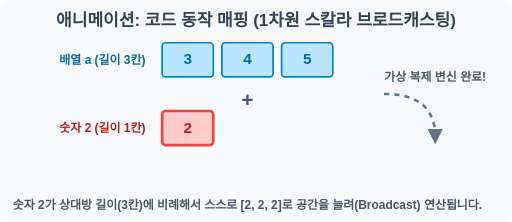
t = 0.00 s
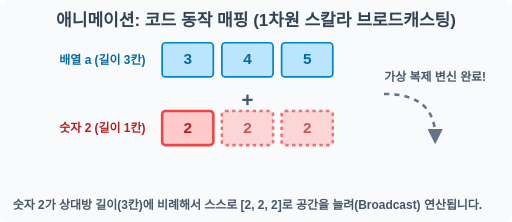
t = 0.38 s
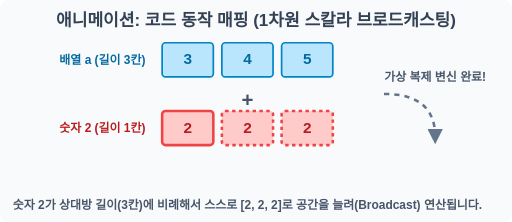
t = 0.88 s
t = 1.25 s: frame unchanged from t = 0.88 s, image omitted
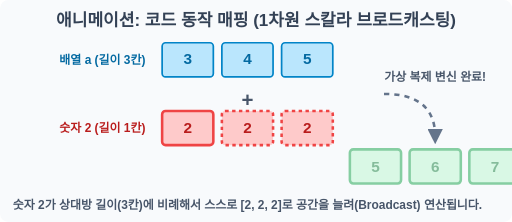
t = 1.63 s
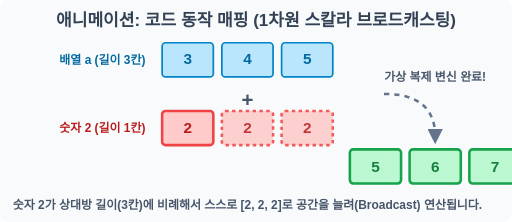
t = 2.06 s

The animated SVG that drew these frames (rendered in a browser with its animation timeline set to each time). Animation: 3 SMIL elements (animate=2,animateTransform=1); one cycle of 2.50 s, repeats indefinitely.

<svg width="600" height="260" viewBox="0 0 600 260" xmlns="http://www.w3.org/2000/svg">
    <rect width="600" height="260" fill="#f8fafc" rx="10"/>
    <text x="300" y="30" font-family="sans-serif" font-size="20" font-weight="bold" fill="#334155" text-anchor="middle">애니메이션: 코드 동작 매핑 (1차원 스칼라 브로드캐스팅)</text>
    
    <!-- Top Array 'a' -->
    <text x="120" y="75" font-family="sans-serif" font-size="14" font-weight="bold" fill="#0369a1" text-anchor="middle">배열 a (길이 3칸)</text>
    <g transform="translate(190, 50)">
        <rect x="0" y="0" width="60" height="40" rx="4" fill="#bae6fd" stroke="#0284c7" stroke-width="2"/>
        <text x="30" y="25" font-family="sans-serif" font-size="18" font-weight="bold" fill="#0369a1" text-anchor="middle">3</text>
        <rect x="70" y="0" width="60" height="40" rx="4" fill="#bae6fd" stroke="#0284c7" stroke-width="2"/>
        <text x="100" y="25" font-family="sans-serif" font-size="18" font-weight="bold" fill="#0369a1" text-anchor="middle">4</text>
        <rect x="140" y="0" width="60" height="40" rx="4" fill="#bae6fd" stroke="#0284c7" stroke-width="2"/>
        <text x="170" y="25" font-family="sans-serif" font-size="18" font-weight="bold" fill="#0369a1" text-anchor="middle">5</text>
    </g>

    <text x="290" y="125" font-family="sans-serif" font-size="24" font-weight="bold" fill="#475569" text-anchor="middle">+</text>

    <!-- Bottom Scalar 'b' with expanding ghost clones -->
    <text x="120" y="155" font-family="sans-serif" font-size="14" font-weight="bold" fill="#b91c1c" text-anchor="middle">숫자 2 (길이 1칸)</text>
    <g transform="translate(190, 130)">
        <rect x="0" y="0" width="60" height="40" rx="4" fill="#fecaca" stroke="#ef4444" stroke-width="3"/>
        <text x="30" y="26" font-family="sans-serif" font-size="18" font-weight="bold" fill="#b91c1c" text-anchor="middle">2</text>
        
        <g opacity="0">
            <rect x="70" y="0" width="60" height="40" rx="4" fill="#fecaca" stroke="#ef4444" stroke-width="3" stroke-dasharray="4"/>
            <text x="100" y="26" font-family="sans-serif" font-size="18" font-weight="bold" fill="#b91c1c" text-anchor="middle">2</text>
            <rect x="140" y="0" width="60" height="40" rx="4" fill="#fecaca" stroke="#ef4444" stroke-width="3" stroke-dasharray="4"/>
            <text x="170" y="26" font-family="sans-serif" font-size="18" font-weight="bold" fill="#b91c1c" text-anchor="middle">2</text>
            <animate attributeName="opacity" values="0;1;1;0" keyTimes="0;0.2;0.8;1" dur="2.5s" repeatCount="indefinite"/>
        </g>
    </g>

    <!-- Arrow down to result -->
    <path d="M 450 110 Q 510 110 510 160" fill="none" stroke="#64748b" stroke-width="3" stroke-dasharray="6" marker-end="url(#arrow_gray)"/>
    <text x="510" y="95" font-family="sans-serif" font-size="14" font-weight="bold" fill="#475569" text-anchor="middle">가상 복제 변신 완료!</text>

    <!-- Result Array -->
    <g transform="translate(410, 175)" opacity="0">
        <rect x="0" y="0" width="60" height="40" rx="4" fill="#bbf7d0" stroke="#16a34a" stroke-width="3"/>
        <text x="30" y="26" font-family="sans-serif" font-size="18" font-weight="bold" fill="#15803d" text-anchor="middle">5</text>
        <rect x="70" y="0" width="60" height="40" rx="4" fill="#bbf7d0" stroke="#16a34a" stroke-width="3"/>
        <text x="100" y="26" font-family="sans-serif" font-size="18" font-weight="bold" fill="#15803d" text-anchor="middle">6</text>
        <rect x="140" y="0" width="60" height="40" rx="4" fill="#bbf7d0" stroke="#16a34a" stroke-width="3"/>
        <text x="170" y="26" font-family="sans-serif" font-size="18" font-weight="bold" fill="#15803d" text-anchor="middle">7</text>
        <animate attributeName="opacity" values="0;0;1;1;0" keyTimes="0;0.5;0.8;0.9;1" dur="2.5s" repeatCount="indefinite"/>
        <animateTransform attributeName="transform" type="translate" values="410,165;410,175;410,175" dur="2.5s" repeatCount="indefinite"/>
    </g>

    <defs>
        <marker id="arrow_gray" viewBox="0 0 10 10" refX="5" refY="5" markerWidth="6" markerHeight="6" orient="auto-start-reverse">
            <path d="M 0 0 L 10 5 L 0 10 z" fill="#64748b"/>
        </marker>
    </defs>

    <text x="290" y="245" font-family="sans-serif" font-size="14" font-weight="bold" fill="#475569" text-anchor="middle">숫자 2가 상대방 길이(3칸)에 비례해서 스스로 [2, 2, 2]로 공간을 늘려(Broadcast) 연산됩니다.</text>
</svg>
